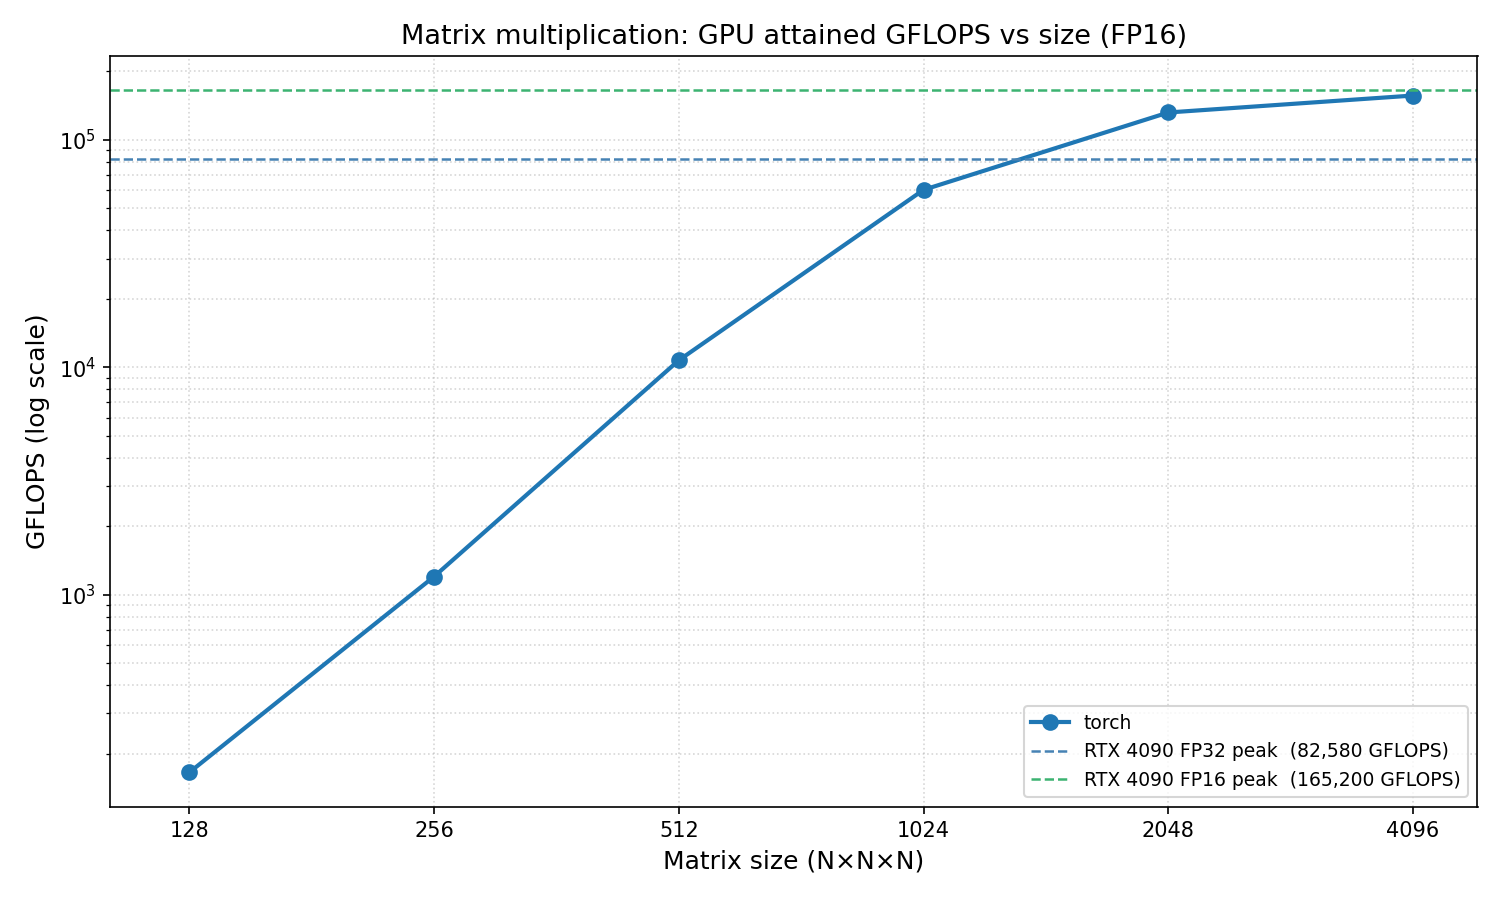

Data behind this chart, as committed beside it:
timestamp, impl, M, N, K, gflops, ms_mean, ms_min
2026-04-08 17:08:24, torch, 64, 64, 64, 17.95, 0.040, 0.029
2026-04-08 17:08:24, torch, 128, 128, 128, 165.1, 0.028, 0.025
2026-04-08 17:08:24, torch, 256, 256, 256, 1199, 0.035, 0.028
2026-04-08 17:08:24, torch, 512, 512, 512, 10713, 0.027, 0.025
2026-04-08 17:08:24, torch, 1024, 1024, 1024, 60195, 0.037, 0.036
2026-04-08 17:08:24, torch, 2048, 2048, 2048, 131736, 0.132, 0.130
2026-04-08 17:08:24, torch, 4096, 4096, 4096, 156389, 0.883, 0.879
